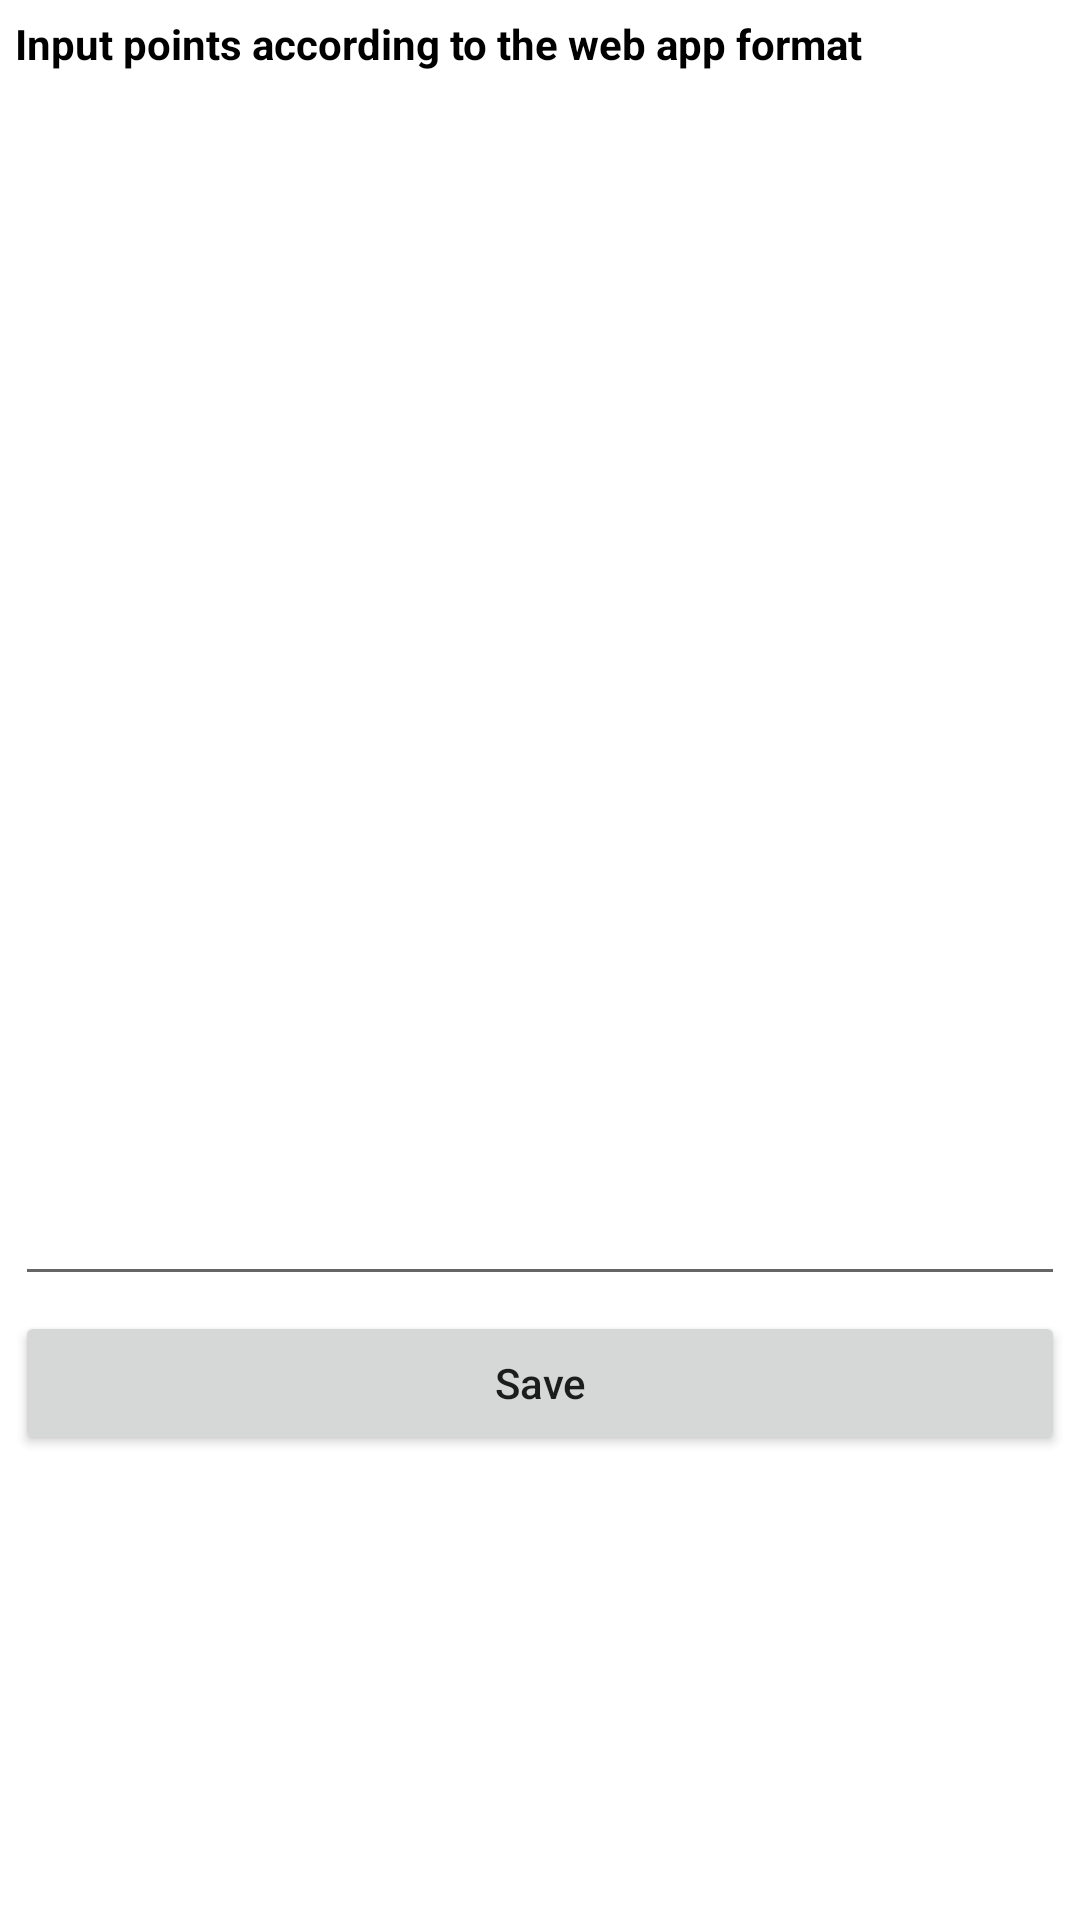

Android layout source for this screen:
<!-- AndroidManifest.xml: application theme Theme.DatasetCollector -->
<!-- res/layout/layout_fingerprint_points.xml -->
<?xml version="1.0" encoding="utf-8"?>
<androidx.constraintlayout.widget.ConstraintLayout xmlns:android="http://schemas.android.com/apk/res/android"
    xmlns:app="http://schemas.android.com/apk/res-auto"
    android:layout_width="match_parent"
    android:layout_height="wrap_content"
    android:focusable="false">

    <TextView
        app:layout_constraintStart_toStartOf="parent"
        app:layout_constraintTop_toTopOf="parent"
        android:id="@+id/tv_title"
        android:layout_margin="5dp"
        android:textColor="@color/black"
        android:textStyle="bold"
        android:text="Input points according to the web app format"
        android:layout_width="match_parent"
        android:layout_height="wrap_content"
        />
    <EditText
        android:id="@+id/et_points"
        android:layout_width="0dp"
        android:layout_height="200dp"
        android:layout_margin="5dp"
        android:inputType="text|textMultiLine"
        android:gravity="top"
        app:layout_constraintTop_toBottomOf="@id/tv_title"
        app:layout_constraintEnd_toEndOf="parent"
        app:layout_constraintBottom_toBottomOf="parent"
        app:layout_constraintStart_toStartOf="parent" />
    <Button
        android:id="@+id/btn_save"
        android:text="Save"
        android:textAllCaps="false"
        android:layout_width="match_parent"
        android:layout_height="wrap_content"
        app:layout_constraintStart_toStartOf="parent"
        app:layout_constraintEnd_toEndOf="parent"
        app:layout_constraintTop_toBottomOf="@id/et_points"
        android:layout_margin="5dp"
        />

</androidx.constraintlayout.widget.ConstraintLayout>
<!-- resources referenced by this layout -->
<resources>
  <color name="black">#FF000000</color>
  <style name="Theme.DatasetCollector" parent="Theme.MaterialComponents.DayNight.DarkActionBar">
          
          <item name="colorPrimary">@color/purple_500</item>
          <item name="colorPrimaryVariant">@color/purple_700</item>
          <item name="colorOnPrimary">@color/white</item>
          
          <item name="colorSecondary">@color/teal_200</item>
          <item name="colorSecondaryVariant">@color/teal_700</item>
          <item name="colorOnSecondary">@color/black</item>
          
          <item name="android:statusBarColor" tools:targetApi="l">?attr/colorPrimaryVariant</item>
          
      </style>
  <color name="purple_500">#FF6200EE</color>
  <color name="purple_700">#FF3700B3</color>
  <color name="white">#FFFFFFFF</color>
  <color name="teal_200">#FF03DAC5</color>
  <color name="teal_700">#FF018786</color>
</resources>
